Image classification data set "Dataset" (NikitaDas1998/Agro_AI on GitHub). Class labels (4): black rot, esca, healthy, leaf blight.

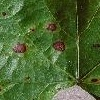
Label: black rot

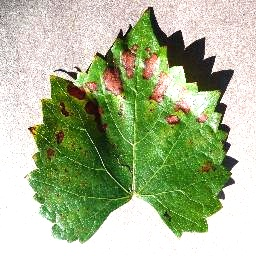
Label: esca

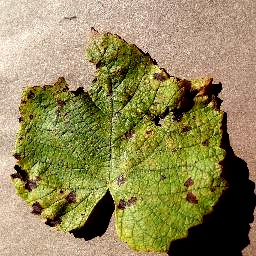
Label: leaf blight

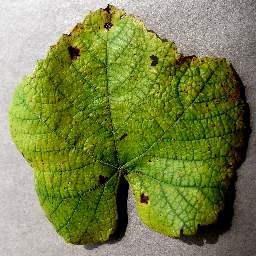
Label: leaf blight

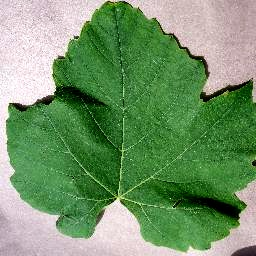
Label: healthy

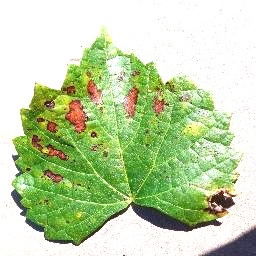
Label: esca
